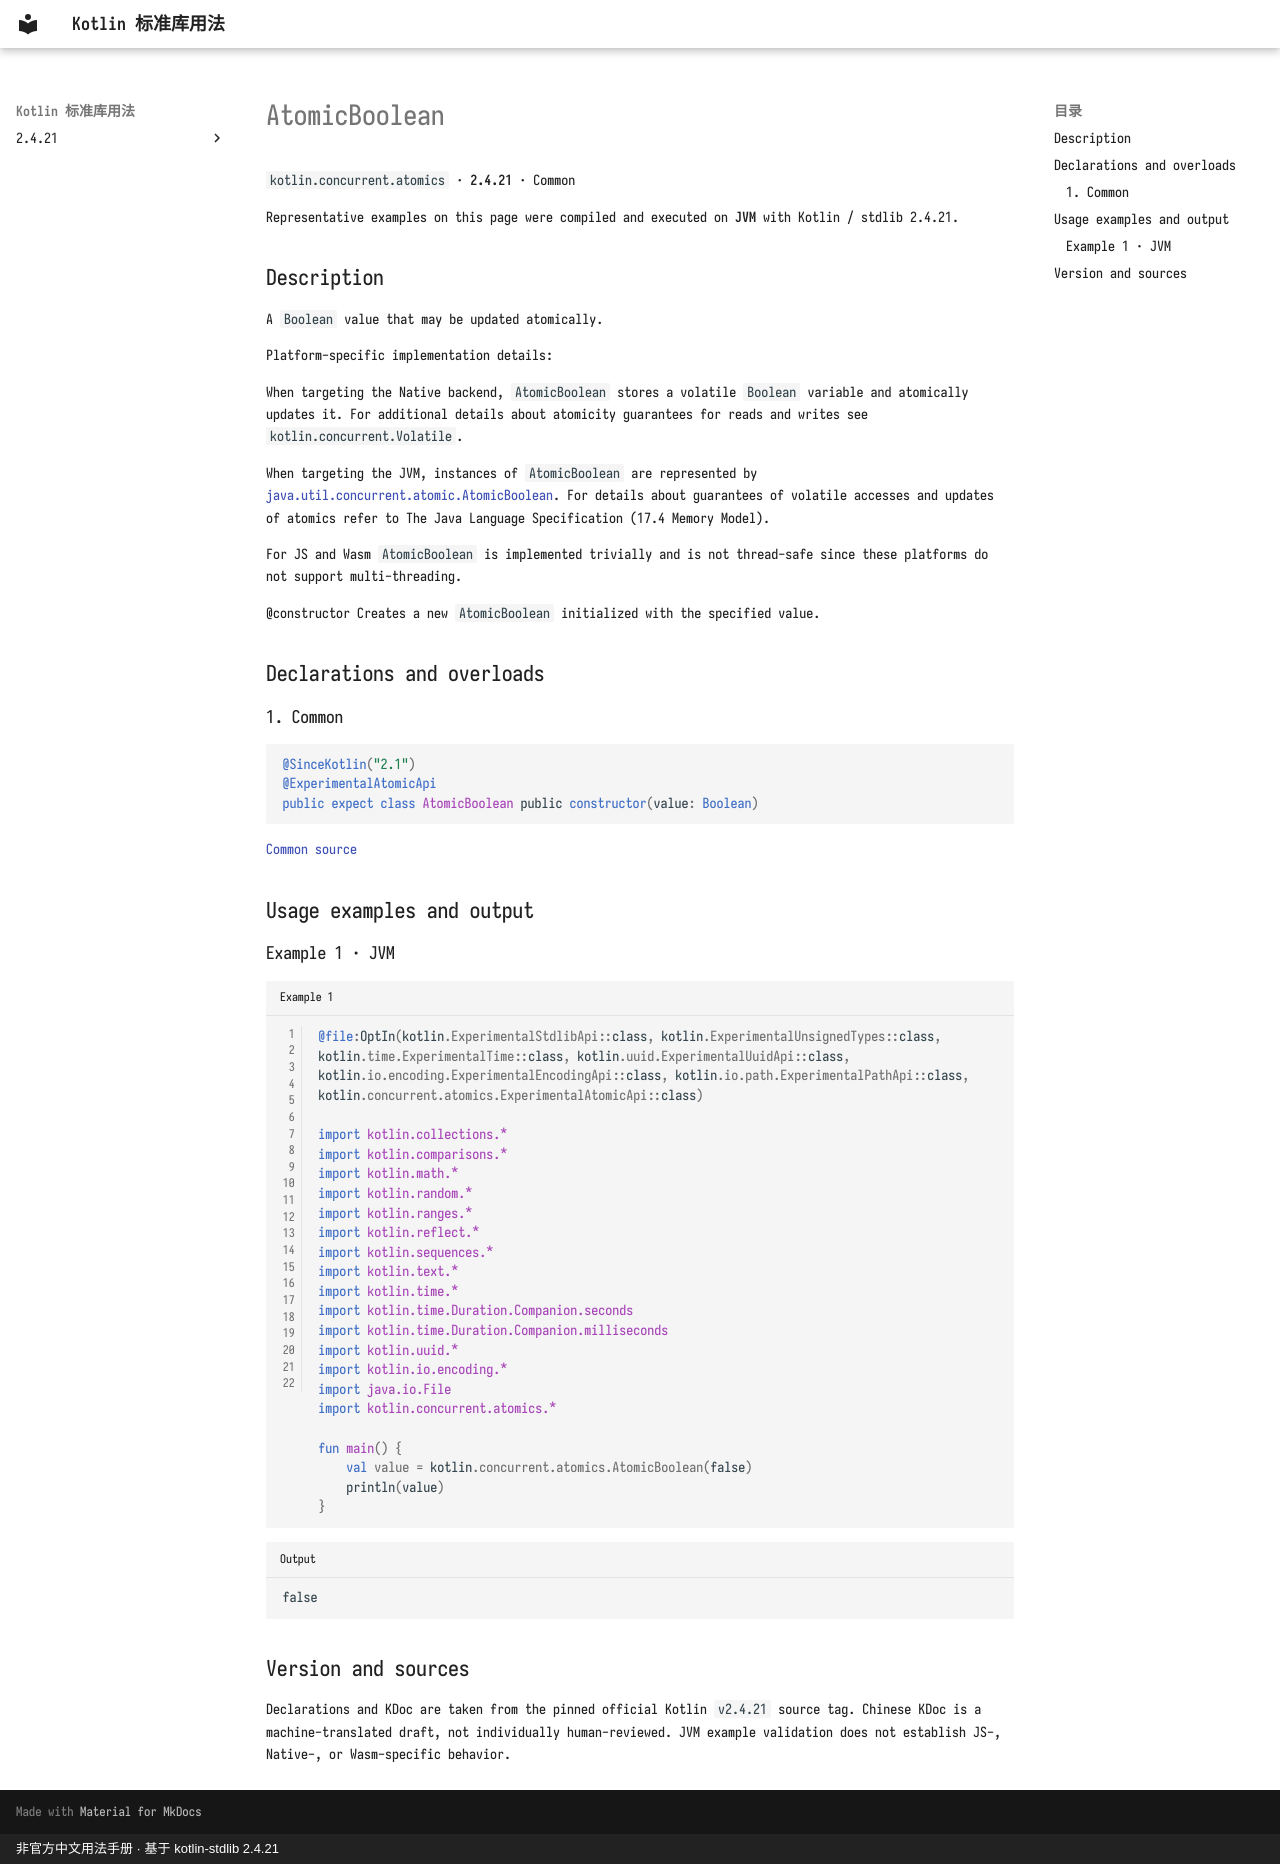

repository: oooooooko/kotlin-stdlib-docs · page: en/api/kotlin.concurrent.atomics/atomicboolean--811706c1/index.html · generator: mkdocs · copyright: 非官方中文用法手册 · 基于 kotlin-stdlib 2.4.21

# AtomicBoolean

`kotlin.concurrent.atomics` · **2.4.21** · Common

Representative examples on this page were compiled and executed on **JVM** with Kotlin / stdlib 2.4.21.

## Description

A `Boolean` value that may be updated atomically.

Platform-specific implementation details:

When targeting the Native backend, `AtomicBoolean` stores a volatile `Boolean` variable and atomically updates it.
For additional details about atomicity guarantees for reads and writes see `kotlin.concurrent.Volatile`.

When targeting the JVM, instances of `AtomicBoolean` are represented by
[java.util.concurrent.atomic.AtomicBoolean](https://docs.oracle.com/javase/8/docs/api/java/util/concurrent/atomic/AtomicBoolean.html).
For details about guarantees of volatile accesses and updates of atomics refer to The Java Language Specification (17.4 Memory Model).

For JS and Wasm `AtomicBoolean` is implemented trivially and is not thread-safe since these platforms do not support multi-threading.

@constructor Creates a new `AtomicBoolean` initialized with the specified value.

## Declarations and overloads

### 1. Common

```kotlin
@SinceKotlin("2.1")
@ExperimentalAtomicApi
public expect class AtomicBoolean public constructor(value: Boolean)
```

[Common source](https://github.com/JetBrains/kotlin/blob/v2.4.21/libraries/stdlib/src/kotlin/concurrent/atomics/Atomics.common.kt#L452)

## Usage examples and output

### Example 1 · JVM

```kotlin title="Example 1" linenums="1"
@file:OptIn(kotlin.ExperimentalStdlibApi::class, kotlin.ExperimentalUnsignedTypes::class, kotlin.time.ExperimentalTime::class, kotlin.uuid.ExperimentalUuidApi::class, kotlin.io.encoding.ExperimentalEncodingApi::class, kotlin.io.path.ExperimentalPathApi::class, kotlin.concurrent.atomics.ExperimentalAtomicApi::class)

import kotlin.collections.*
import kotlin.comparisons.*
import kotlin.math.*
import kotlin.random.*
import kotlin.ranges.*
import kotlin.reflect.*
import kotlin.sequences.*
import kotlin.text.*
import kotlin.time.*
import kotlin.time.Duration.Companion.seconds
import kotlin.time.Duration.Companion.milliseconds
import kotlin.uuid.*
import kotlin.io.encoding.*
import java.io.File
import kotlin.concurrent.atomics.*

fun main() {
    val value = kotlin.concurrent.atomics.AtomicBoolean(false)
    println(value)
}
```

```text title="Output"
false
```

## Version and sources

Declarations and KDoc are taken from the pinned official Kotlin `v2.4.21` source tag. Chinese KDoc is a machine-translated draft, not individually human-reviewed. JVM example validation does not establish JS-, Native-, or Wasm-specific behavior.
